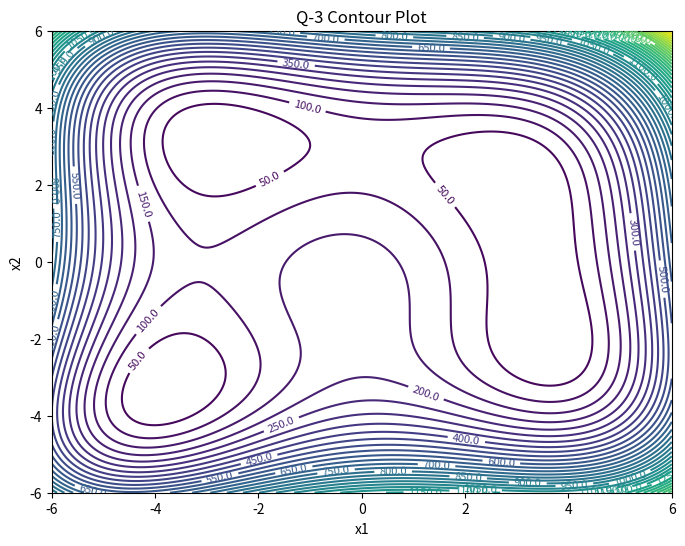

Generate this figure with matplotlib:
#CL 603 - Optimization
#Homework 1 - Problem 3
# [redacted]
# [redacted]

import numpy as np # Import the numpy library and assign it the name 'np'
import matplotlib.pyplot as plt # Import the matplotlib.pyplot module and assign it the name 'plt'

# Define the function
def f(x1, x2):
    return (x1**2 + x2 - 11)**2 + (x1 + x2**2 - 7)**2

# Generate the grid of values
x1 = np.linspace(-6, 6, 1000) # Create an array of 1000 evenly spaced values from -6 to 6 for x1
x2 = np.linspace(-6, 6, 1000) # Create an array of 1000 evenly spaced values from -6 to 6 for x1
X1, X2 = np.meshgrid(x1, x2) # Create a meshgrid from x1 and x2 for plotting
Z = f(X1, X2) # Compute the function values over the grid

# Plot the contour
plt.figure(figsize=(8, 6)) # Create a new figure with a specific size
contour = plt.contour(X1, X2, Z, levels=50, cmap='viridis') # Plot the contour with 50 levels and 'viridis' colormap
plt.clabel(contour, inline=True, fontsize=8, fmt="%.1f")  # Display function values along contours
plt.title('Q-3 Contour Plot') # Set the title of the plot
plt.xlabel('x1') # Set the label for the x-axis
plt.ylabel('x2') # Set the label for the y-axis
#plt.legend() #Create legend
plt.savefig('Q3_Plot.png', dpi=300, bbox_inches='tight') #Save the plot as png file
plt.show() # Display the plot
